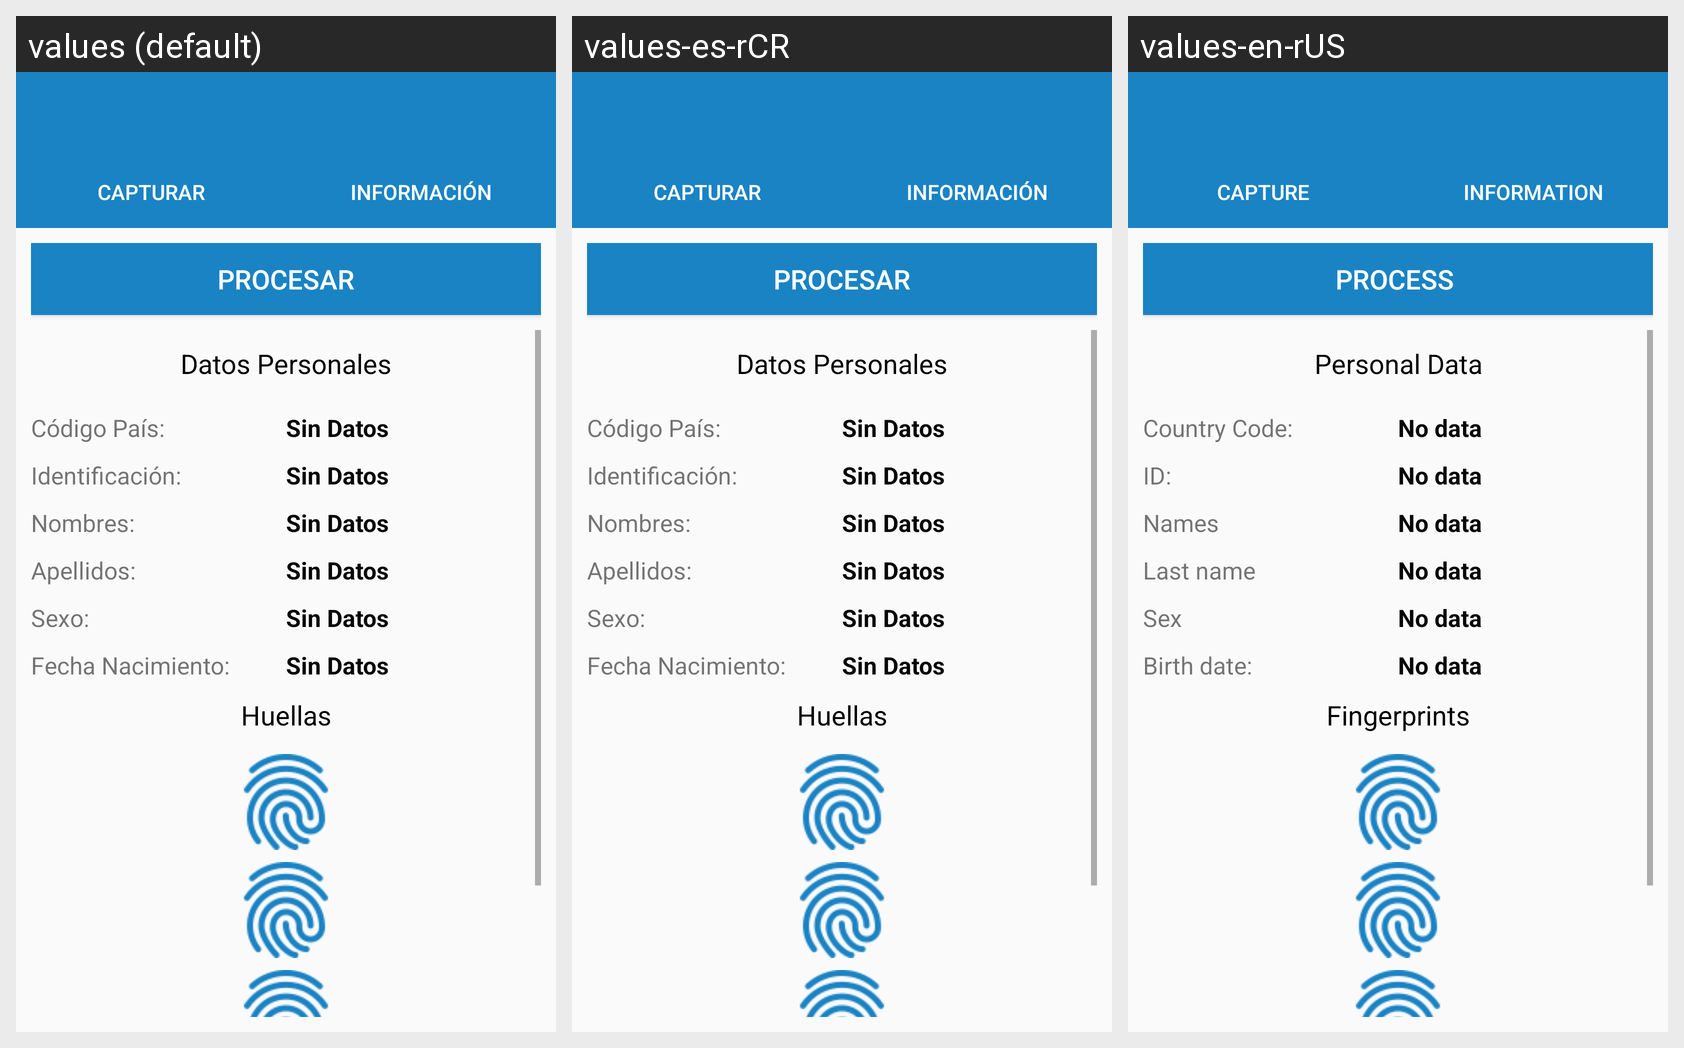

The Android screen above is rendered under several locales of the same app. Produce the string resources it draws, with the default and per-locale values.
Android screen res/layout/activity_main_huella.xml rendered under 3 locales, left to right: values (default), values-es-rCR, values-en-rUS. Device: Nexus 5 (rendered at 1080×1920; each locale shown at half size, 540×960, under a caption strip naming it); theme AppTheme.
Strings drawn on this screen, with the default value and each locale's value (text and hints the layout hard-codes, and strings that could not be matched under every locale, appear in the picture but are not listed):

capturar
  values: Capturar
  values-es-rCR: Capturar
  values-en-rUS: Capture

info
  values: Información
  values-es-rCR: Información
  values-en-rUS: Information

iniciar_proceso
  values: Procesar
  values-es-rCR: Procesar
  values-en-rUS: Process 

document_resultados
  values: Datos Personales
  values-es-rCR: Datos Personales
  values-en-rUS: Personal Data

document_pending
  values: Sin Datos
  values-es-rCR: Sin Datos
  values-en-rUS: No data

result_cod_pais
  values: Código País:
  values-es-rCR: Código País:
  values-en-rUS: Country Code:

result_identificacion
  values: Identificación:
  values-es-rCR: Identificación:
  values-en-rUS: ID:

result_nombres
  values: Nombres:
  values-es-rCR: Nombres:
  values-en-rUS: Names

result_apellidos
  values: Apellidos:
  values-es-rCR: Apellidos:
  values-en-rUS: Last name

result_sexo
  values: Sexo:
  values-es-rCR: Sexo:
  values-en-rUS: Sex

result_fech_nac
  values: Fecha Nacimiento:
  values-es-rCR: Fecha Nacimiento:
  values-en-rUS: Birth date:

result_img_huella
  values: Huellas
  values-es-rCR: Huellas
  values-en-rUS: Fingerprints
